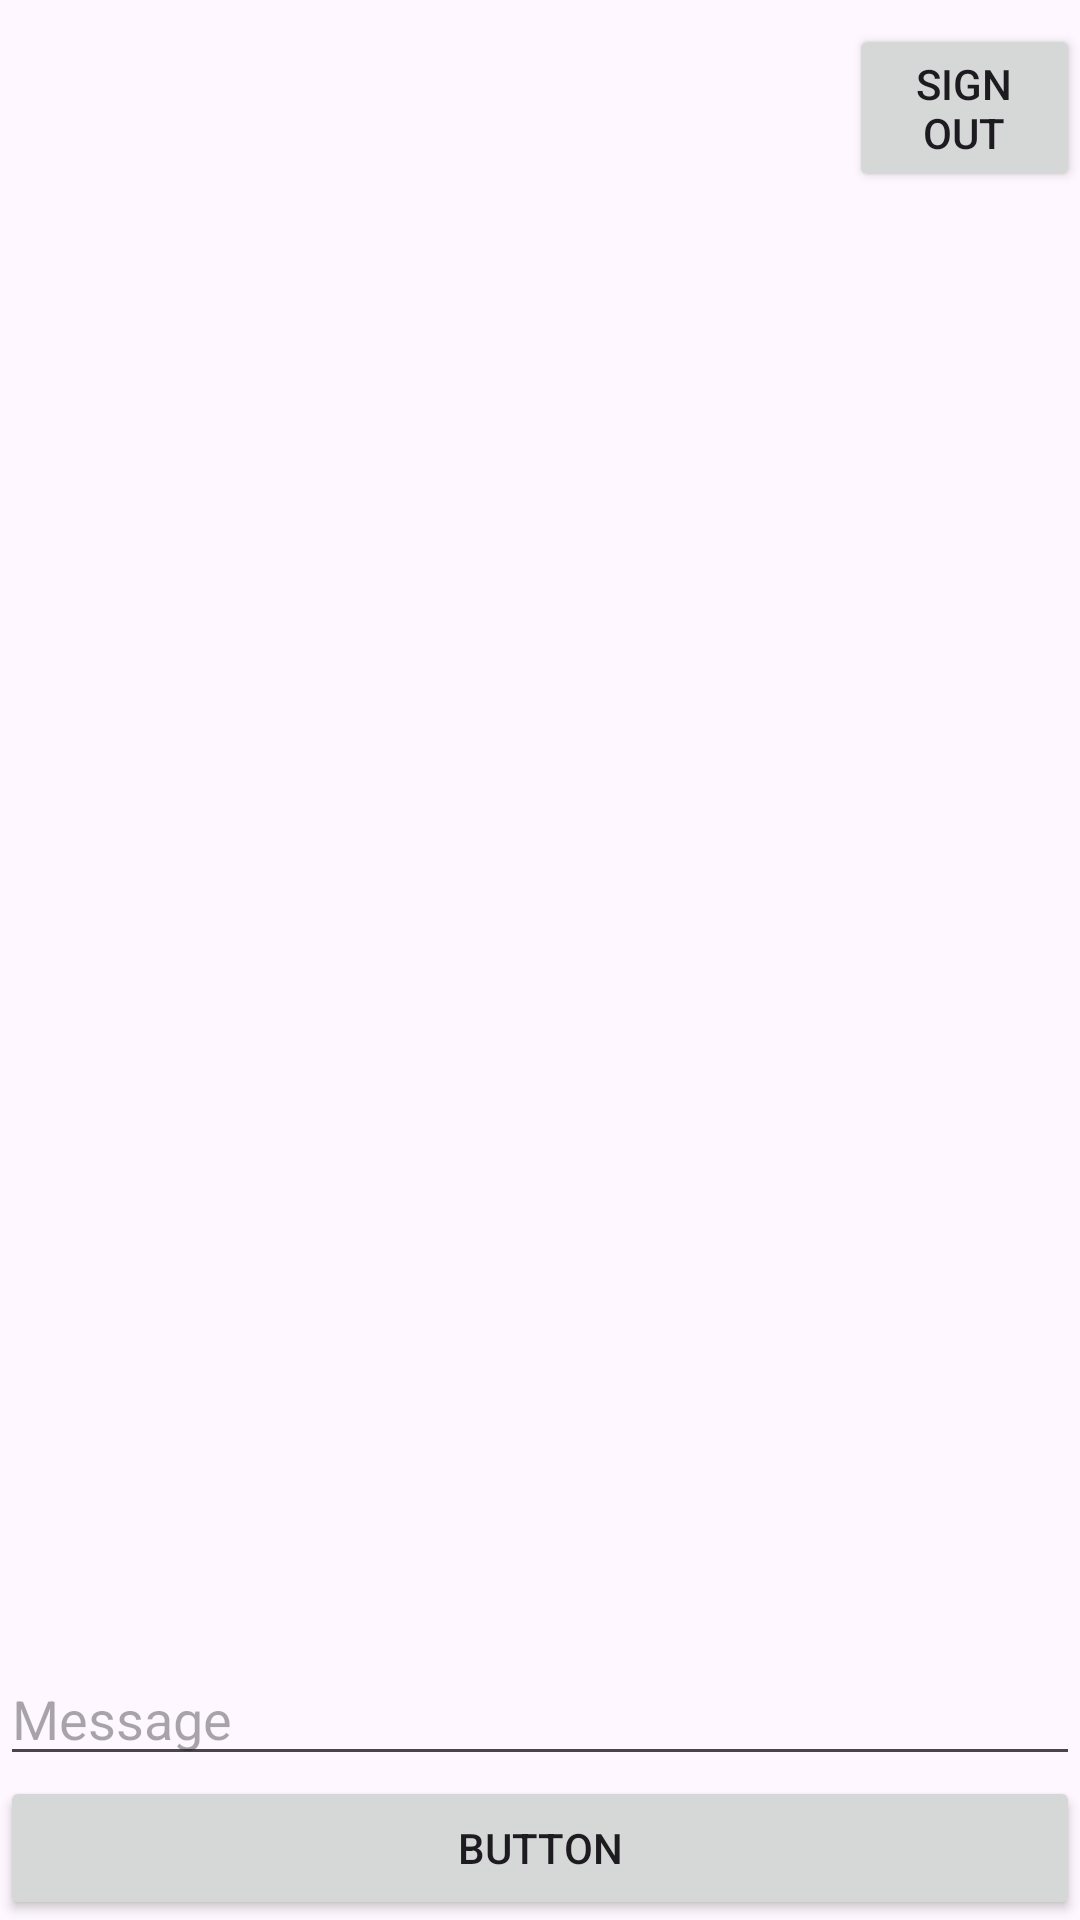

Android layout source for this screen:
<!-- AndroidManifest.xml: application theme Theme.DBChat -->
<!-- res/layout/activity_main.xml -->
<?xml version="1.0" encoding="utf-8"?>
<androidx.constraintlayout.widget.ConstraintLayout xmlns:android="http://schemas.android.com/apk/res/android"
    xmlns:app="http://schemas.android.com/apk/res-auto"
    xmlns:tools="http://schemas.android.com/tools"
    android:layout_width="match_parent"
    android:layout_height="match_parent"
    tools:context=".MainActivity">

    <Button
        android:id="@+id/btnSend"
        android:layout_width="0dp"
        android:layout_height="wrap_content"
        android:text="Button"
        app:layout_constraintBottom_toBottomOf="parent"
        app:layout_constraintEnd_toEndOf="parent"
        app:layout_constraintHorizontal_bias="0.0"
        app:layout_constraintStart_toStartOf="parent" />

    <EditText
        android:id="@+id/message"
        android:layout_width="0dp"
        android:layout_height="wrap_content"
        android:ems="10"
        android:hint="Message"
        android:inputType="text"
        app:layout_constraintBottom_toTopOf="@+id/btnSend"
        app:layout_constraintEnd_toEndOf="parent"
        app:layout_constraintStart_toStartOf="parent" />

    <Button
        android:id="@+id/button2"
        android:layout_width="77dp"
        android:layout_height="56dp"
        android:layout_marginTop="8dp"
        android:text="Sign out"
        app:layout_constraintEnd_toEndOf="parent"
        app:layout_constraintTop_toTopOf="parent" />

    <androidx.recyclerview.widget.RecyclerView
        android:id="@+id/rcView"
        android:layout_width="0dp"
        android:layout_height="0dp"
        android:layout_marginStart="1dp"
        android:layout_marginEnd="1dp"
        android:padding="1dp"
        android:paddingStart="1dp"
        android:paddingLeft="1dp"
        android:paddingTop="1dp"
        android:paddingEnd="1dp"
        android:paddingRight="1dp"
        android:paddingBottom="1dp"
        app:layout_constraintBottom_toTopOf="@+id/message"
        app:layout_constraintEnd_toEndOf="parent"
        app:layout_constraintStart_toStartOf="parent"
        app:layout_constraintTop_toTopOf="parent" />

</androidx.constraintlayout.widget.ConstraintLayout>
<!-- resources referenced by this layout -->
<resources>
  <style name="Theme.DBChat" parent="Base.Theme.DBChat" />
  <style name="Base.Theme.DBChat" parent="Theme.Material3.DayNight.NoActionBar">
          
          
      </style>
</resources>
